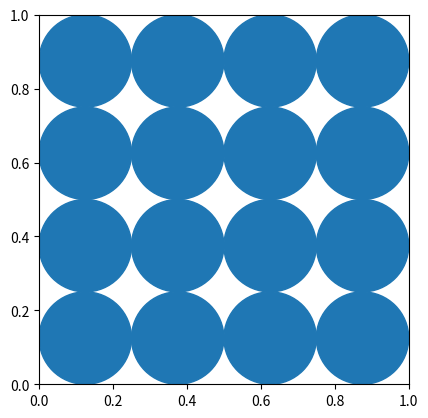
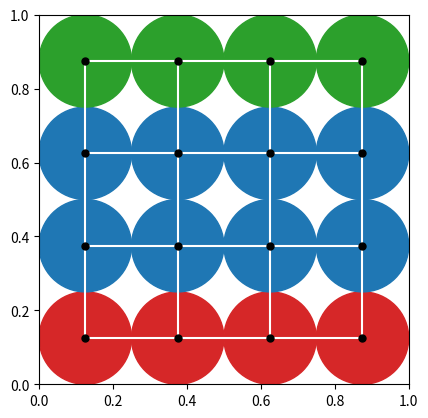
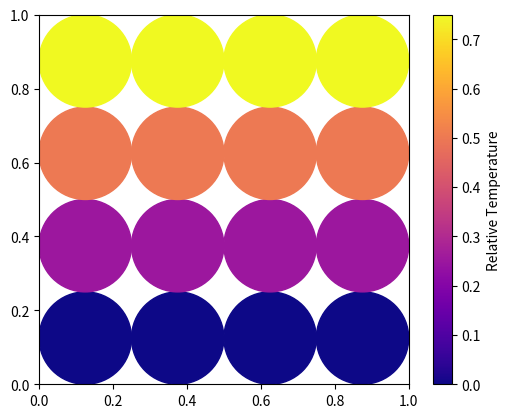

Generate these figures, in order, with matplotlib:
from __future__ import annotations

from abc import ABC, abstractmethod

import scipy
import numpy as np
import networkx as nx
import matplotlib.pyplot as plt
import matplotlib.patches as patches


class PackingMethod(ABC):
    """
    Base class for generating packing in a unit square
    """

    def __init__(self) -> None:
        self.n: int | None = None
        self.xi: np.ndarray | None = None
        self.ri: np.ndarray | None = None
        self.source_nodes: np.ndarray | None = None
        self.sink_nodes: np.ndarray | None = None
        self.pairs: set | None = None
        self.temps: np.ndarray | None = None
        self.tree: scipy.spatial.KDTree | None = None

    @abstractmethod
    def generate_packing(self, r: float) -> None:
        ...

    def _post_packing(self, r: float) -> None:
        """Work out the number of shapes packed and their radius

        Parameters
        ----------
        r : float
            radius of spheres
        """
        self.n = self.xi.shape[0]
        self.ri = np.asarray([r for _ in range(self.n)])

    def _add_node_patches(self, ax: plt.Axes, colors: np.ndarray | None = None) -> None:
        """Adds circle patches to an axes at the location of each of the particles.

        Parameters
        ----------
        ax : plt.Axes
            The axes to add the patches too.
        colors : np.ndarray | None, optional
            Array of colors for each of the patches, by default None
        """
        if colors is None:
            colors = np.repeat("tab:blue", self.ri.size)
        for r, point, color in zip(self.ri, self.xi, colors):
            ax.add_patch(patches.Circle(point, r, color=color))
        ax.set_xlim((0, 1))
        ax.set_ylim((0, 1))
        ax.set_aspect("equal")

    def _check_packing_created(self) -> None:
        if self.xi is None:
            raise ValueError("Need to generate packing first.")

    def plot_packing(self) -> None:
        """Plot the basic packing."""
        self._check_packing_created
        fig, ax = plt.subplots()
        self._add_node_patches(ax)
        plt.show()

    def _set_source_sink_nodes(self) -> None:
        # find which nodes are sources and which are sinks
        min_height = self.xi[:, 1].min()
        max_height = self.xi[:, 1].max()
        self.source_nodes = np.argwhere(
            np.abs(self.xi[:, 1] - max_height) <= self.ri
        ).squeeze()
        self.sink_nodes = np.argwhere(
            np.abs(self.xi[:, 1]) <= min_height + self.ri
        ).squeeze()

    def generate_network(self) -> None:
        self._check_packing_created()
        self._set_source_sink_nodes()

        if self.tree is None:
            self.tree = scipy.spatial.KDTree(self.xi)
        self.pairs = set()
        max_r = self.ri.max()

        for i, pos in enumerate(self.xi):
            result = self.tree.query_ball_point(pos, 2 * max_r)
            for index in result:
                if index == i:
                    continue
                combined_radius = self.ri[i] + self.ri[index]
                if np.isclose(
                    np.linalg.norm(self.xi[i, :] - self.xi[index, :]),
                    combined_radius,
                    rtol=5e-2,
                ):
                    self.pairs.add((i, index))
        self.pairs = sorted(list(self.pairs))

    def _check_network_created(self) -> None:
        if self.pairs is None:
            raise ValueError("Need to generate network first.")

    def plot_network(self) -> None:
        """Plot network representation of the packing."""
        self._check_network_created()

        fig, ax = plt.subplots()
        # set the source and sink nodes to different colors
        colors = np.repeat("tab:blue", self.n).astype("object")
        colors[self.sink_nodes] = "tab:red"
        colors[self.source_nodes] = "tab:green"

        self._add_node_patches(ax, colors)

        # plot the network over the top of the patches
        for (i, j) in self.pairs:
            plt.plot(
                [self.xi[i, 0], self.xi[j, 0]], [self.xi[i, 1], self.xi[j, 1]], "-w"
            )
        ax.plot(self.xi[:, 0], self.xi[:, 1], "k.", markersize=10)
        plt.show()

    def _get_conductivity_matrix(self) -> np.ndarray:
        """Generate square matrix with the conductivity of each edge on the diagonal.

        Returns
        -------
        np.ndarray
            The conductivity matrix
        """
        # TODO: use analytic formula!
        return np.eye(len(self.pairs), len(self.pairs))

    def solve_network(self, total_flux_in: float = 1.0) -> None:
        """Solve for the temperature in the network

        Parameters
        ----------
        total_flux_in : float
            The total amount of flux going into the material
        """
        self._check_network_created()
        graph = nx.from_edgelist(self.pairs)

        # create the oriented incidence matrix
        A = (
            nx.incidence_matrix(
                graph,
                oriented=True,
                nodelist=sorted(graph.nodes()),
                edgelist=self.pairs,
            )
            .todense()
            .T
        )
        K = self._get_conductivity_matrix()

        b = np.zeros(self.n)
        b.put(self.source_nodes, total_flux_in / self.source_nodes.size)

        # ground nodes
        A = np.delete(A, self.sink_nodes, axis=1)
        b = np.delete(b, self.sink_nodes)
        # TODO use conductivity!!!!!
        solved_temps = scipy.linalg.solve(A.T @ A, b)

        self.temps = np.ones(self.n)
        self.temps[self.sink_nodes] = 0
        self.temps[self.temps != 0] = solved_temps

    def _check_solved(self) -> None:
        if self.temps is None:
            raise ValueError("Network must be solved first")

    def plot_solution(self) -> None:
        """Plot the temperature of each node in the material"""
        self._check_solved()

        cmap = plt.colormaps["plasma"]
        colors = cmap(self.temps / self.temps.max())

        fig, ax = plt.subplots()
        self._add_node_patches(ax, colors)
        scale = plt.cm.ScalarMappable(cmap=cmap)
        scale.set_clim(vmin=self.temps.min(), vmax=self.temps.max())
        fig.colorbar(scale, ax=ax, label="Relative Temperature")
        plt.show()


class EqualRadiusPacking(PackingMethod):
    def generate_network(self) -> None:
        """Create the network representation of the packing."""
        self._check_packing_created()
        self._set_source_sink_nodes()

        if self.tree is None:
            self.tree = scipy.spatial.KDTree(self.xi)
        self.pairs = self.tree.query_pairs(r=2 * self.ri[0], eps=1e-2)
        self.pairs = sorted(list(self.pairs))


class RegularPacking(EqualRadiusPacking):
    def generate_packing(self, r: float) -> None:
        """Generates a regular packed grid of circles

        Parameters
        ----------
        r : float
            radius of circles
        """
        self._generate_packing(r)
        self._post_packing(r)

    def _generate_packing(self, r: float, lim: tuple[float, float] = (0, 1)) -> None:
        """Generates a regular packing between the limits.

        Parameters
        ----------
        r : float
            Radius of the spheres
        lim : tuple[float, float], optional
            Boundaries of domain to pack, by default (0, 1)
        """
        tmp = r + np.arange(lim[0], lim[1], 2 * r)
        self.xi = np.array(np.meshgrid(tmp, tmp)).T.reshape(-1, 2)


class OffsetRegularPacking(RegularPacking):
    def generate_packing(self, r: float) -> None:
        """Same as a regular packing however every odd row is offset by r to the right
        which makes the packing slightly denser.

        Parameters
        ----------
        r : float
            Radius of spheres
        """
        # start with the regular packing
        self._generate_packing(r, (-2 * r, 1 + r))

        # shift odd rows
        for i in range(-1, self.xi.shape[0], 4):
            self.xi[np.isclose(self.xi[:, 1], r * i), 0] += r

        # squash everything down
        self.xi[:, 1] -= (2 - np.sqrt(3)) * r * ((self.xi[:, 1] - r) / (2 * r))

        # trim off excess points
        self.xi = self.xi[
            (self.xi[:, 1] > 0) & (self.xi[:, 0] > -r) & (self.xi[:, 0] < 1 + r)
        ]

        self._post_packing(r)


def _insert_disks_at_points(im: np.ndarray, coords: np.ndarray, r: float) -> np.ndarray:
    """
    Insert disk of specified radius into an ND-image at given locations.
    """
    xlim, ylim = im.shape
    s = _make_disk(r)
    pt = coords.squeeze()
    for a, x in enumerate(range(pt[0] - r, pt[0] + r + 1)):
        if (x >= 0) and (x < xlim):
            for b, y in enumerate(range(pt[1] - r, pt[1] + r + 1)):
                if (y >= 0) and (y < ylim) and s[a, b] == 1:
                    im[x, y] = 0
    return im


def _make_disk(r: float) -> np.ndarray:
    """
    Generate a circular disk of the given radius
    """
    s = np.zeros((2 * r + 1, 2 * r + 1), dtype=type(r))
    for i in range(2 * r + 1):
        for j in range(2 * r + 1):
            if ((i - r) ** 2 + (j - r) ** 2) ** 0.5 <= r:
                s[i, j] = 1
    return s


class LowestPointFirstPacking(EqualRadiusPacking):
    def generate_packing(
        self,
        r: float,
        n_points: int = 1000,
        max_iter: int = 1000,
        debug: bool = False,
        random_state: np.random.Generator = None,
    ) -> None:
        """Similar to RSA however adds sphere in a random choice of the lowest possible
        options

        Parameters
        ----------
        r : float
            Radius of the sphere
        n_points : int, optional
            The number of points in each dimension to discretise the domain into,
            by default 1000.
            Increasing this will increase the run time but improve accuracy of
            packing.
        max_iter : int, optional
            The maximum number of iterations, by default 1000
        debug : bool, optional
            Displays the feasible addition space, by default False
        random_state : np.random.Generator, optional
            Random state to use when making the random choice out of the lowest points,
            by default None
        """
        if random_state is None:
            random_state = np.random.default_rng()
        self.xi = np.ndarray((0, 2))
        # scale the radius to the size of discretisation
        r = int(r * n_points)
        # lowest possible location of a sphere
        i_min = 0
        # initially all locations are viable for adding a sphere
        possible_locs = np.ones((n_points, n_points), dtype=bool)
        for _ in range(max_iter):
            if debug:
                # display the possible locations
                plt.imshow(possible_locs)
                plt.show()
            # indexes of all the possible place we could insert a sphere
            i, j = np.where(possible_locs[i_min : i_min + 2 * r, :])
            # if there is nowhere then we are done
            if len(i) == 0:
                break
            # Only want to consider those lowest locations
            options = np.where(i == i.min())[0]
            # Choose one at at random
            choice = random_state.choice(options)
            cen = np.vstack([i[choice] + i_min, j[choice]])
            # mask off area resulting from our choice
            possible_locs = _insert_disks_at_points(possible_locs, coords=cen, r=2 * r)
            self.xi = np.append(self.xi, cen.T / n_points, axis=0)
            i_min += i.min()

        self._post_packing(r / n_points)


class ClosestFirstPacking(EqualRadiusPacking):
    def generate_packing(
        self,
        r: float,
        n_points: int = 1000,
        max_iter: int = 1000,
        debug: bool = False,
        random_state: np.random.Generator = None,
    ) -> None:
        """Similar to RSA however adds sphere in a random choice so that it is
        touching another sphere.

        Parameters
        ----------
        r : float
            Radius of the sphere
        n_points : int, optional
            The number of points in each dimension to discretise the domain into,
            by default 1000.
            Increasing this will increase the run time but improve accuracy of
            packing.
        max_iter : int, optional
            The maximum number of iterations, by default 1000
        debug : bool, optional
            Displays the feasible addition space, by default False
        random_state : np.random.Generator, optional
            Random state to use when making the random choice out of the lowest points,
            by default None
        """
        if random_state is None:
            random_state = np.random.default_rng()
        self.xi = np.ndarray((0, 2))
        # scale the radius to the size of discretisation
        r = int(r * n_points)
        # initially all locations are viable for adding a sphere
        possible_locs = np.ones((n_points, n_points), dtype=bool)

        # need to insert the first sphere here so the distance transform works
        cen = random_state.choice(np.where(possible_locs), axis=1)
        # mask off area resulting from our choice
        possible_locs = _insert_disks_at_points(possible_locs, coords=cen, r=2 * r)
        self.xi = np.append(self.xi, np.atleast_2d(cen) / n_points, axis=0)

        for _ in range(max_iter):
            if debug:
                # display the possible locations
                plt.imshow(possible_locs)
                plt.show()
            # calculate distance from infeasible locations
            dist = scipy.ndimage.distance_transform_edt(possible_locs)

            # if everywhere is infeasible then we are done
            if not (dist != 0).any():
                break
            # get all the locations that are a minimum distance from infeasible region
            min_dist = dist[dist != 0].min()
            locs = np.asarray(np.where(dist == min_dist))
            # choose the next centre at random
            cen = random_state.choice(locs, axis=1)
            # mask off area resulting from our choice
            possible_locs = _insert_disks_at_points(possible_locs, coords=cen, r=2 * r)
            self.xi = np.append(self.xi, np.atleast_2d(cen) / n_points, axis=0)

        self._post_packing(r / n_points)


class RSAGrowthPacking(PackingMethod):
    def generate_packing(
        self,
        r: float,
        ncandidates: int = 1000,
        random_state: np.random.Generator = None,
    ) -> None:
        """Starts with RSA then grows spheres out. Doesn't work well with large
        a large starting radius.

        Parameters
        ----------
        r : float
            Initial radius of spheres
        ncandidates : int
            The number of candidate points to use per iteration of RSA
        random_state : np.random.Generator, optional
            Random state used by RSA, by default None
        """
        if random_state is None:
            random_state = np.random.default_rng()

        # generate initial random points
        engine = scipy.stats.qmc.PoissonDisk(
            d=2, radius=2 * r, ncandidates=ncandidates, seed=random_state
        )
        self.xi = engine.fill_space()
        # want to grow the radii in a random order
        random_state.shuffle(self.xi)
        self._post_packing(r)

        self.tree = scipy.spatial.KDTree(self.xi)

        for i, pos in enumerate(self.xi):
            # determine how much we can grow the radius by
            max_r = self.ri.max()
            result = np.asarray(self.tree.query_ball_point(pos, 4 * max_r))
            result = result[result != i]
            combined_radi = self.ri[i] + self.ri[result]
            dists = np.linalg.norm(self.xi[i, :] - self.xi[result, :], axis=1)
            self.ri[i] += (dists - combined_radi).min()


if __name__ == "__main__":
    p = RegularPacking()
    p.generate_packing(0.5 / 4)
    p.plot_packing()
    p.generate_network()
    p.plot_network()
    p.solve_network()
    p.plot_solution()
